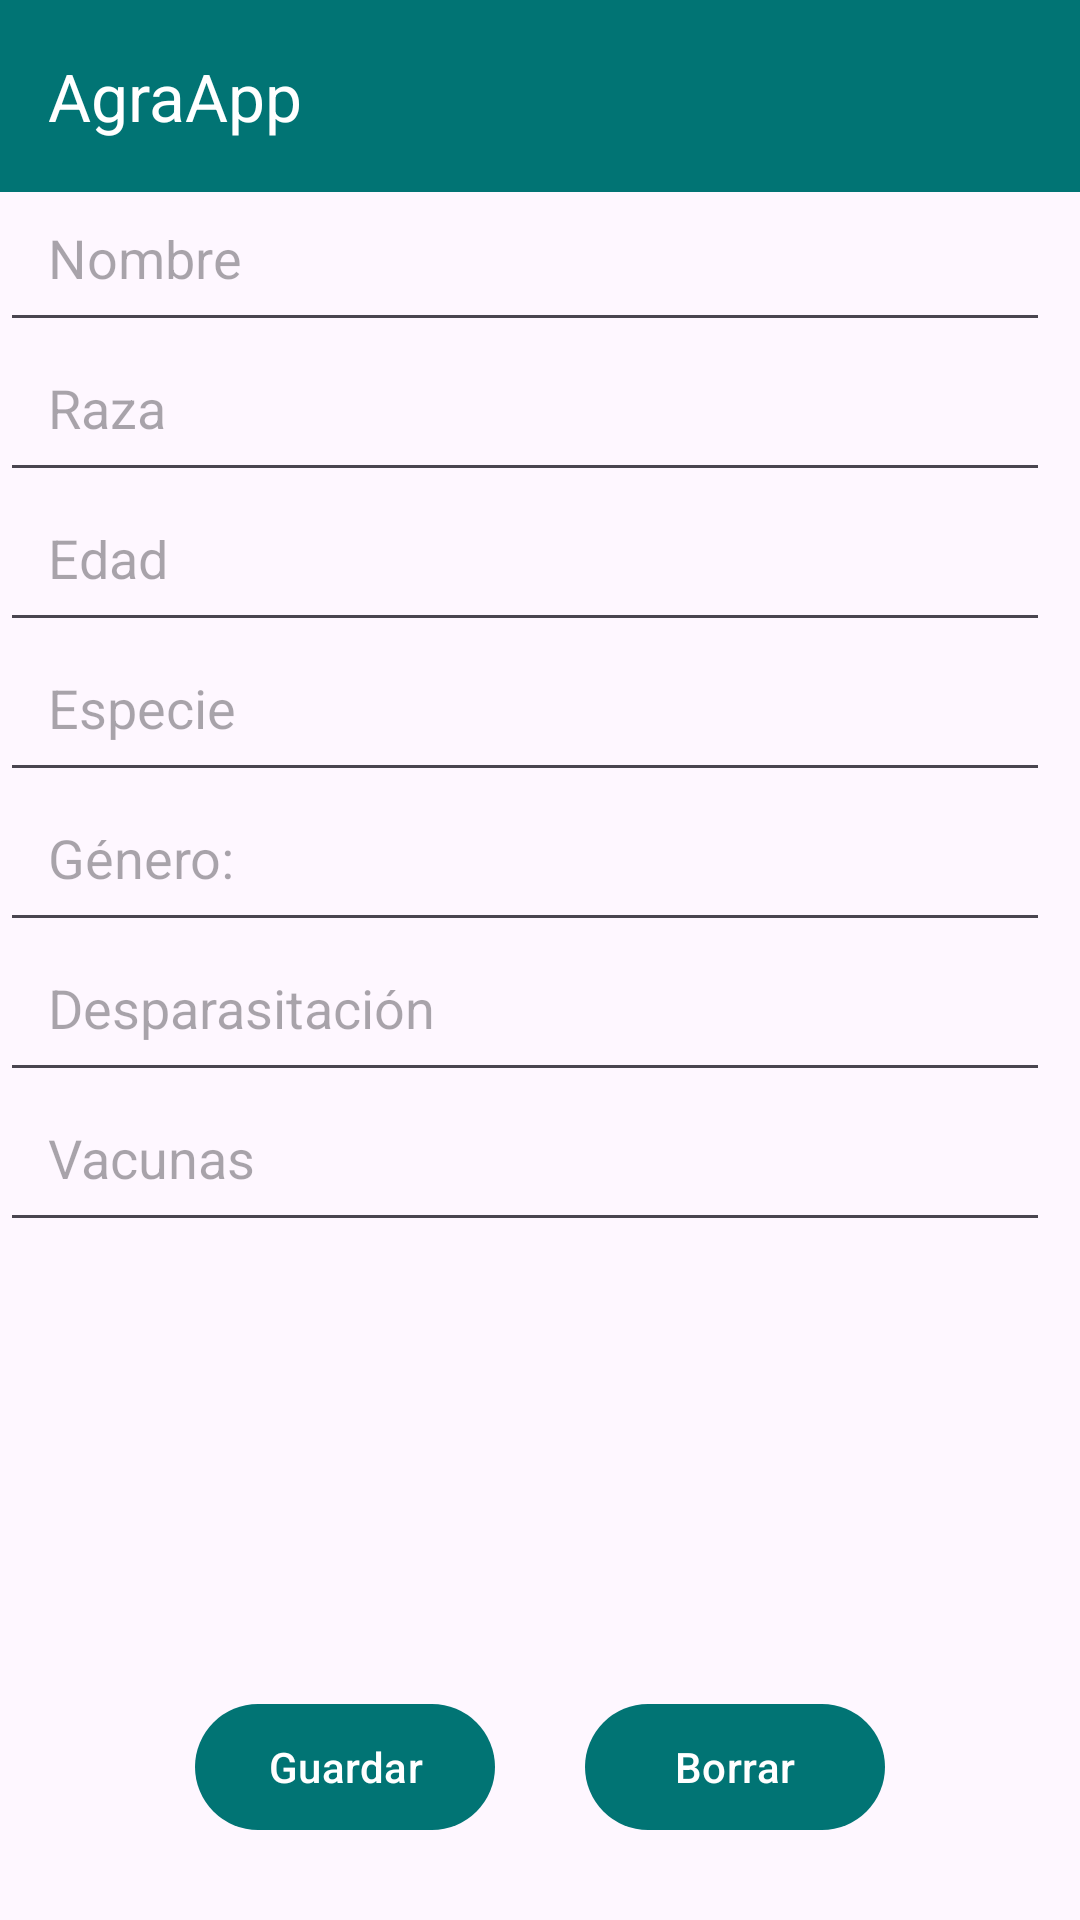

Produce the Android XML layout that renders to this screen, including the resource entries it uses.
<!-- AndroidManifest.xml: application theme Theme.AgraApp -->
<!-- res/layout/detail_activity.xml -->
<?xml version="1.0" encoding="utf-8"?>
<LinearLayout xmlns:android="http://schemas.android.com/apk/res/android"
    xmlns:app="http://schemas.android.com/apk/res-auto"
    android:layout_width="match_parent"
    android:layout_height="match_parent"
    android:orientation="vertical">

    <androidx.appcompat.widget.Toolbar
        android:id="@+id/toolbar"
        android:layout_width="match_parent"
        android:layout_height="wrap_content"
        android:background="@color/colorPrimary"
        android:minHeight="?attr/actionBarSize"
        android:theme="?attr/actionBarTheme"
        app:title="AgraApp"
        app:titleTextColor="@color/white"/>

    <EditText
        android:id="@+id/editTextNombre"
        android:layout_width="350dp"
        android:layout_height="50dp"
        android:hint="@string/nombre"
        android:inputType="textPersonName"
        android:autofillHints="nombre"
        android:textColor="@android:color/black"
        android:padding="16dp"/>

    <EditText
        android:id="@+id/editTextRaza"
        android:layout_width="350dp"
        android:layout_height="50dp"
        android:hint="@string/raza"
        android:inputType="text"
        android:autofillHints="raza"
        android:textColor="@android:color/black"
        android:padding="16dp"/>

    <EditText
        android:id="@+id/editTextEdad"
        android:layout_width="350dp"
        android:layout_height="50dp"
        android:hint="@string/edad"
        android:inputType="number"
        android:autofillHints="edad"
        android:textColor="@android:color/black"
        android:padding="16dp"/>

    <EditText
        android:id="@+id/editTextEspecie"
        android:layout_width="350dp"
        android:layout_height="50dp"
        android:hint="@string/especie"
        android:inputType="text"
        android:autofillHints="especie"
        android:textColor="@android:color/black"
        android:padding="16dp"/>

    <EditText
        android:id="@+id/editTextGenero"
        android:layout_width="350dp"
        android:layout_height="50dp"
        android:hint="@string/genero"
        android:inputType="text"
        android:autofillHints="genero"
        android:textColor="@android:color/black"
        android:padding="16dp"/>

    <EditText
        android:id="@+id/editTextDesparasitacion"
        android:layout_width="350dp"
        android:layout_height="50dp"
        android:hint="@string/desparasitacion"
        android:inputType="text"
        android:autofillHints="desparasitacion"
        android:textColor="@android:color/black"
        android:padding="16dp"/>

    <EditText
        android:id="@+id/editTextVacunas"
        android:layout_width="350dp"
        android:layout_height="50dp"
        android:hint="@string/vacunas"
        android:inputType="text"
        android:autofillHints="vacunas"
        android:textColor="@android:color/black"
        android:padding="16dp"/>

    <LinearLayout
        android:layout_width="match_parent"
        android:layout_height="wrap_content"
        android:orientation="horizontal"
        android:gravity="center"
        android:layout_marginTop="150dp">

        <com.google.android.material.button.MaterialButton
            android:id="@+id/btnGuardar"
            android:layout_width="100dp"
            android:layout_height="50dp"
            android:text="@string/guardar"
            android:layout_marginEnd="15dp"
            style="?attr/borderlessButtonStyle"
            android:textColor="@color/white"
            app:backgroundTint="@color/colorPrimary"
            />

        <com.google.android.material.button.MaterialButton
            android:id="@+id/btnBorrar"
            android:layout_width="100dp"
            android:layout_height="50dp"
            android:text="@string/delete"
            android:layout_marginStart="15dp"
            style="?attr/borderlessButtonStyle"
            android:textColor="@color/white"
            app:backgroundTint="@color/colorPrimary"
            />


    </LinearLayout>

</LinearLayout>
<!-- resources referenced by this layout -->
<resources>
  <color name="colorPrimary">#017474</color>
  <color name="white">#FFFFFFFF</color>
  <string name="delete">Borrar</string>
  <string name="desparasitacion">Desparasitación</string>
  <string name="edad">Edad</string>
  <string name="especie">Especie</string>
  <string name="genero">Género:</string>
  <string name="guardar">Guardar</string>
  <string name="nombre">Nombre</string>
  <string name="raza">Raza</string>
  <string name="vacunas">Vacunas</string>
  <style name="Theme.AgraApp" parent="Base.Theme.AgraApp" />
  <style name="Base.Theme.AgraApp" parent="Theme.Material3.DayNight.NoActionBar">
          
          
      </style>
</resources>
